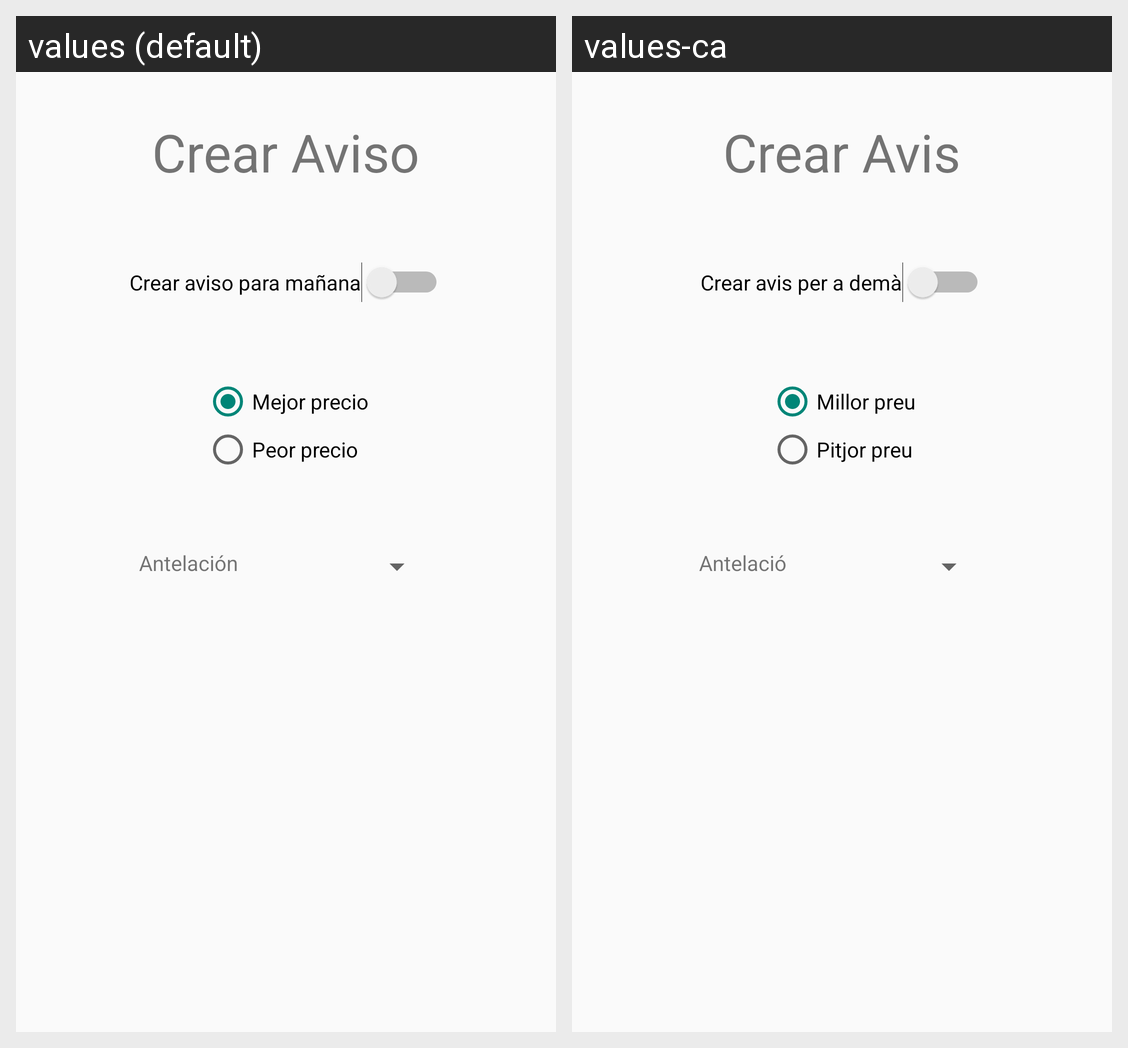

Locale-by-locale string values for the Android screen shown in this grid:
Android screen res/layout/activity_avisos.xml rendered under 2 locales, left to right: values (default), values-ca. Device: Nexus 5 (rendered at 1080×1920; each locale shown at half size, 540×960, under a caption strip naming it); theme AppTheme.
Strings drawn on this screen, with the default value and each locale's value (text and hints the layout hard-codes, and strings that could not be matched under every locale, appear in the picture but are not listed):

Crear_aviso
  values: Crear Aviso
  values-ca: Crear Avis

Mejor_precio
  values: Mejor precio
  values-ca: Millor preu

Peor_precio
  values: Peor precio
  values-ca: Pitjor preu

Antelacion
  values: Antelación
  values-ca: Antelació
